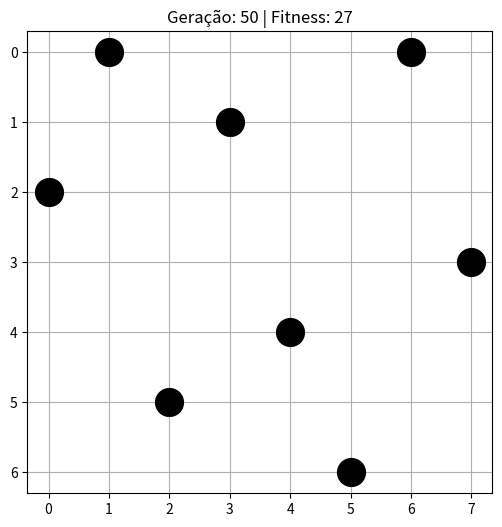
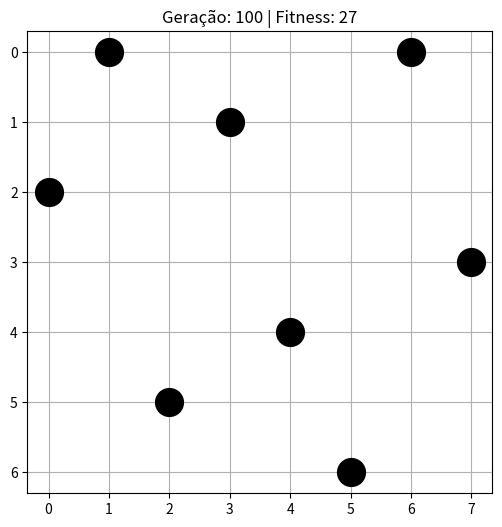
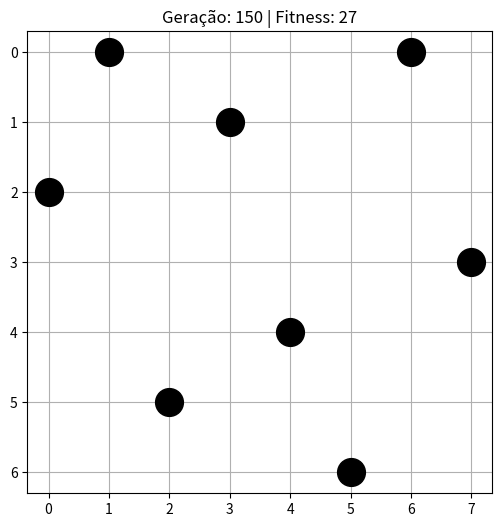
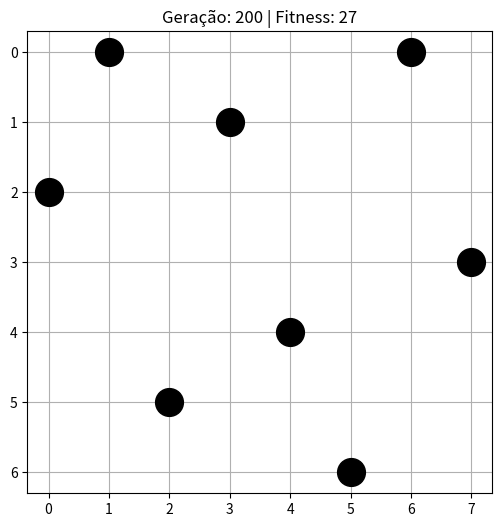
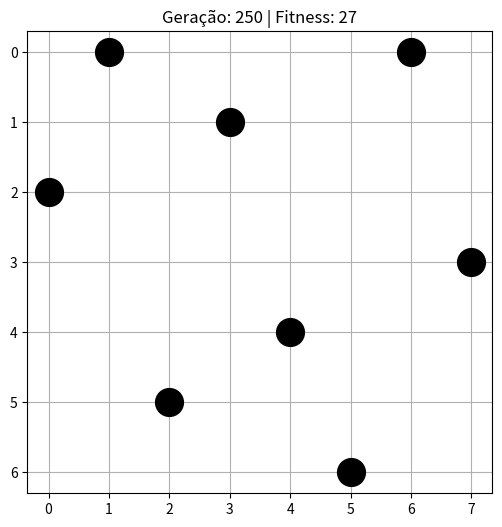
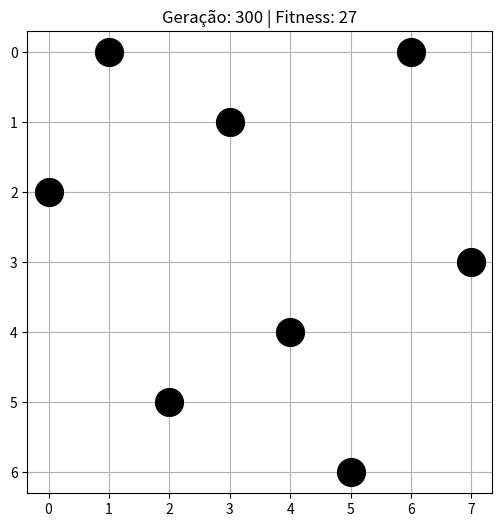
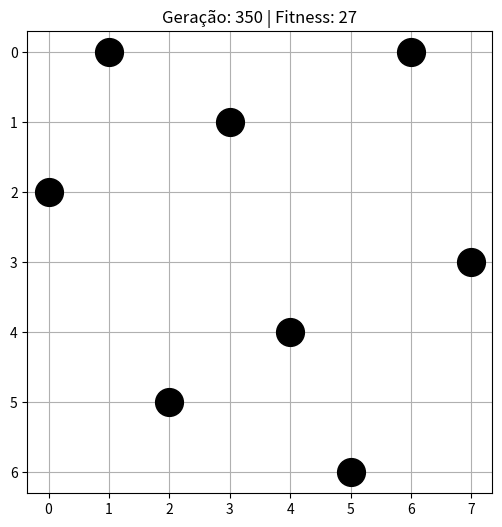
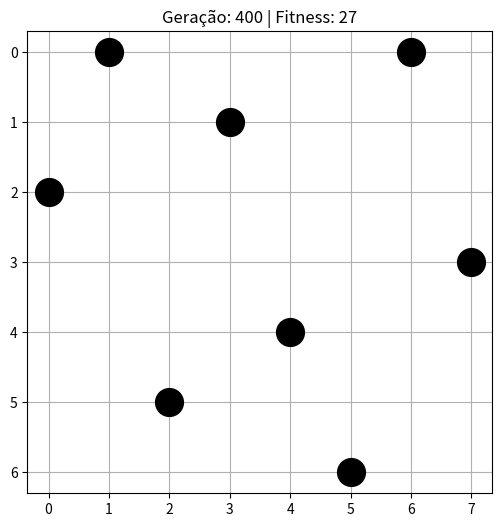
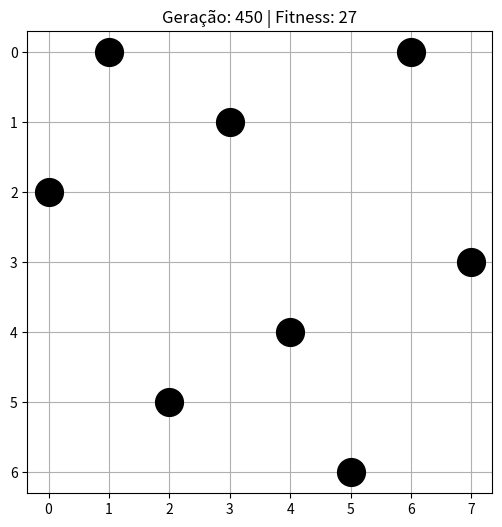
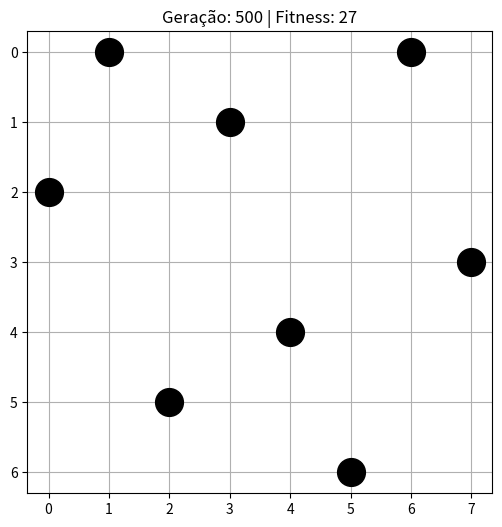
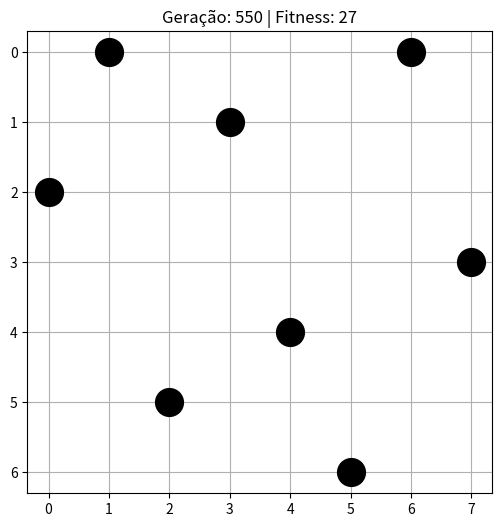
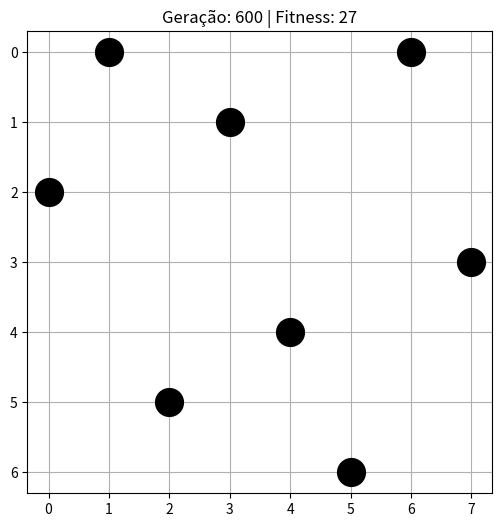
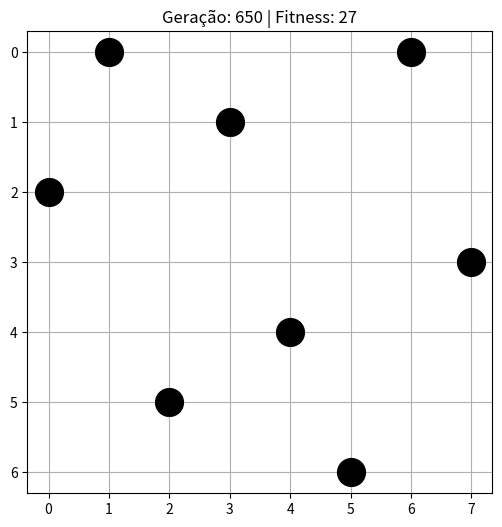
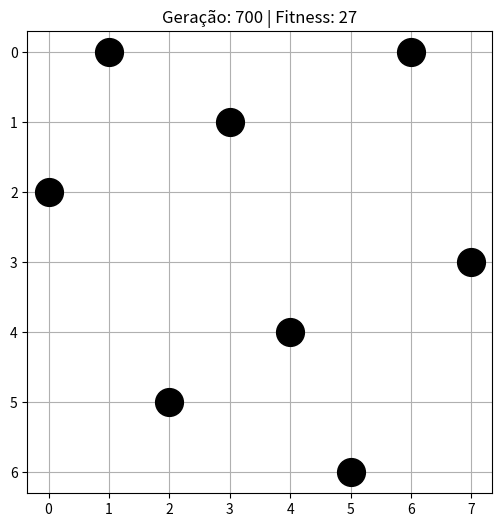
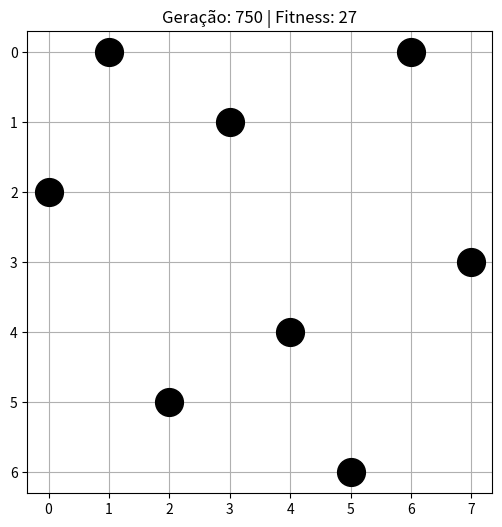
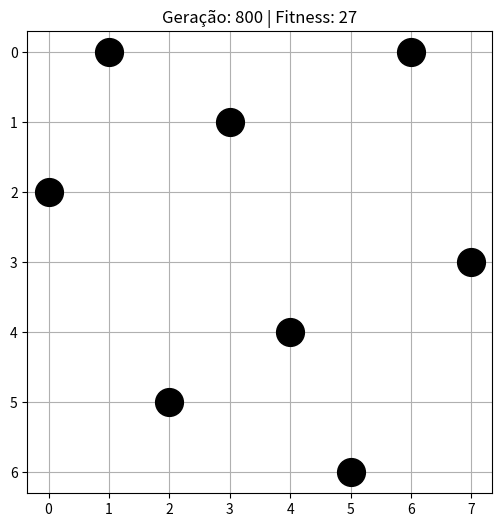

Source code (Python) for these figures, in order:
import random
import matplotlib.pyplot as plt

# Parâmetros
N = 8
POPULATION_SIZE = 100
MAX_GENERATIONS = 1000
MUTATION_RATE = 0.05
VISUALIZE_EVERY = 50
MAX_FITNESS = (N * (N - 1)) // 2  # Número máximo de pares não atacando

# Criar um indivíduo
def create_individual():
    genes = [random.randint(0, N - 1) for _ in range(N)]
    fitness = evaluate_fitness(genes)
    return {'genes': genes, 'fitness': fitness}

# Avaliação de fitness
def evaluate_fitness(genes):
    non_attacking = 0
    for i in range(N):
        for j in range(i + 1, N):
            if genes[i] != genes[j] and abs(genes[i] - genes[j]) != abs(i - j):
                non_attacking += 1
    return non_attacking

# Criar população inicial
def create_population():
    population = [create_individual() for _ in range(POPULATION_SIZE)]
    return sorted(population, key=lambda x: x['fitness'], reverse=True)

# Seleção por torneio
def select_parent(population):
    candidates = random.sample(population, 5)
    return max(candidates, key=lambda x: x['fitness'])

# Crossover
def crossover(parent1, parent2):
    point = random.randint(0, N - 1)
    child_genes = parent1['genes'][:point] + parent2['genes'][point:]
    return {'genes': child_genes, 'fitness': evaluate_fitness(child_genes)}

# Mutação
def mutate(individual):
    if random.random() < MUTATION_RATE:
        i = random.randint(0, N - 1)
        individual['genes'][i] = random.randint(0, N - 1)
        individual['fitness'] = evaluate_fitness(individual['genes'])

# Evolução
def evolve_population(population):
    new_generation = population[:10]  # elitismo
    while len(new_generation) < POPULATION_SIZE:
        parent1 = select_parent(population)
        parent2 = select_parent(population)
        child = crossover(parent1, parent2)
        mutate(child)
        new_generation.append(child)
    return sorted(new_generation, key=lambda x: x['fitness'], reverse=True)

# Visualização
def plot_board(genes, generation, fitness):
    plt.figure(figsize=(6, 6))
    plt.title(f"Geração: {generation} | Fitness: {fitness}")
    plt.xticks(range(N))
    plt.yticks(range(N))
    plt.grid(True)
    plt.gca().invert_yaxis()

    for col, row in enumerate(genes):
        plt.plot(col, row, 'ko', markersize=20)  # 'k' = black, 'o' = círculo
    plt.show()
    plt.close()

# Execução principal
def run_genetic_algorithm():
    population = create_population()
    for generation in range(1, MAX_GENERATIONS + 1):
        best = population[0]
        if best['fitness'] == MAX_FITNESS:
            print(f"Solução encontrada na geração {generation}")
            plot_board(best['genes'], generation, best['fitness'])
            return
        if generation % VISUALIZE_EVERY == 0:
            print(f"Geração {generation} | Melhor fitness: {best['fitness']}")
            plot_board(best['genes'], generation, best['fitness'])
        population = evolve_population(population)
    print("Nenhuma solução perfeita encontrada.")
    plot_board(population[0]['genes'], MAX_GENERATIONS, population[0]['fitness'])

# Executar
run_genetic_algorithm()



'''
Explicação das mudanças feitas no POPULATION_SIZE e MUTATION_RATE:

População:
  Aumentar:
    Maior diversidade e mais soluções, mas é lento;
    Maior chance de encontrar soluções ideais.
  Diminuir:
    Gerações mais rápidas, mas com pouca diversidade.


Mutação:
  Aumentar:
    Mantém diversidade, mas pode perder boas soluções já encontradas e gera ruídos dificultando a convergência.
  Diminuir:
    Preservar soluções boas, mas o algoritmo pode estagnar;
'''
